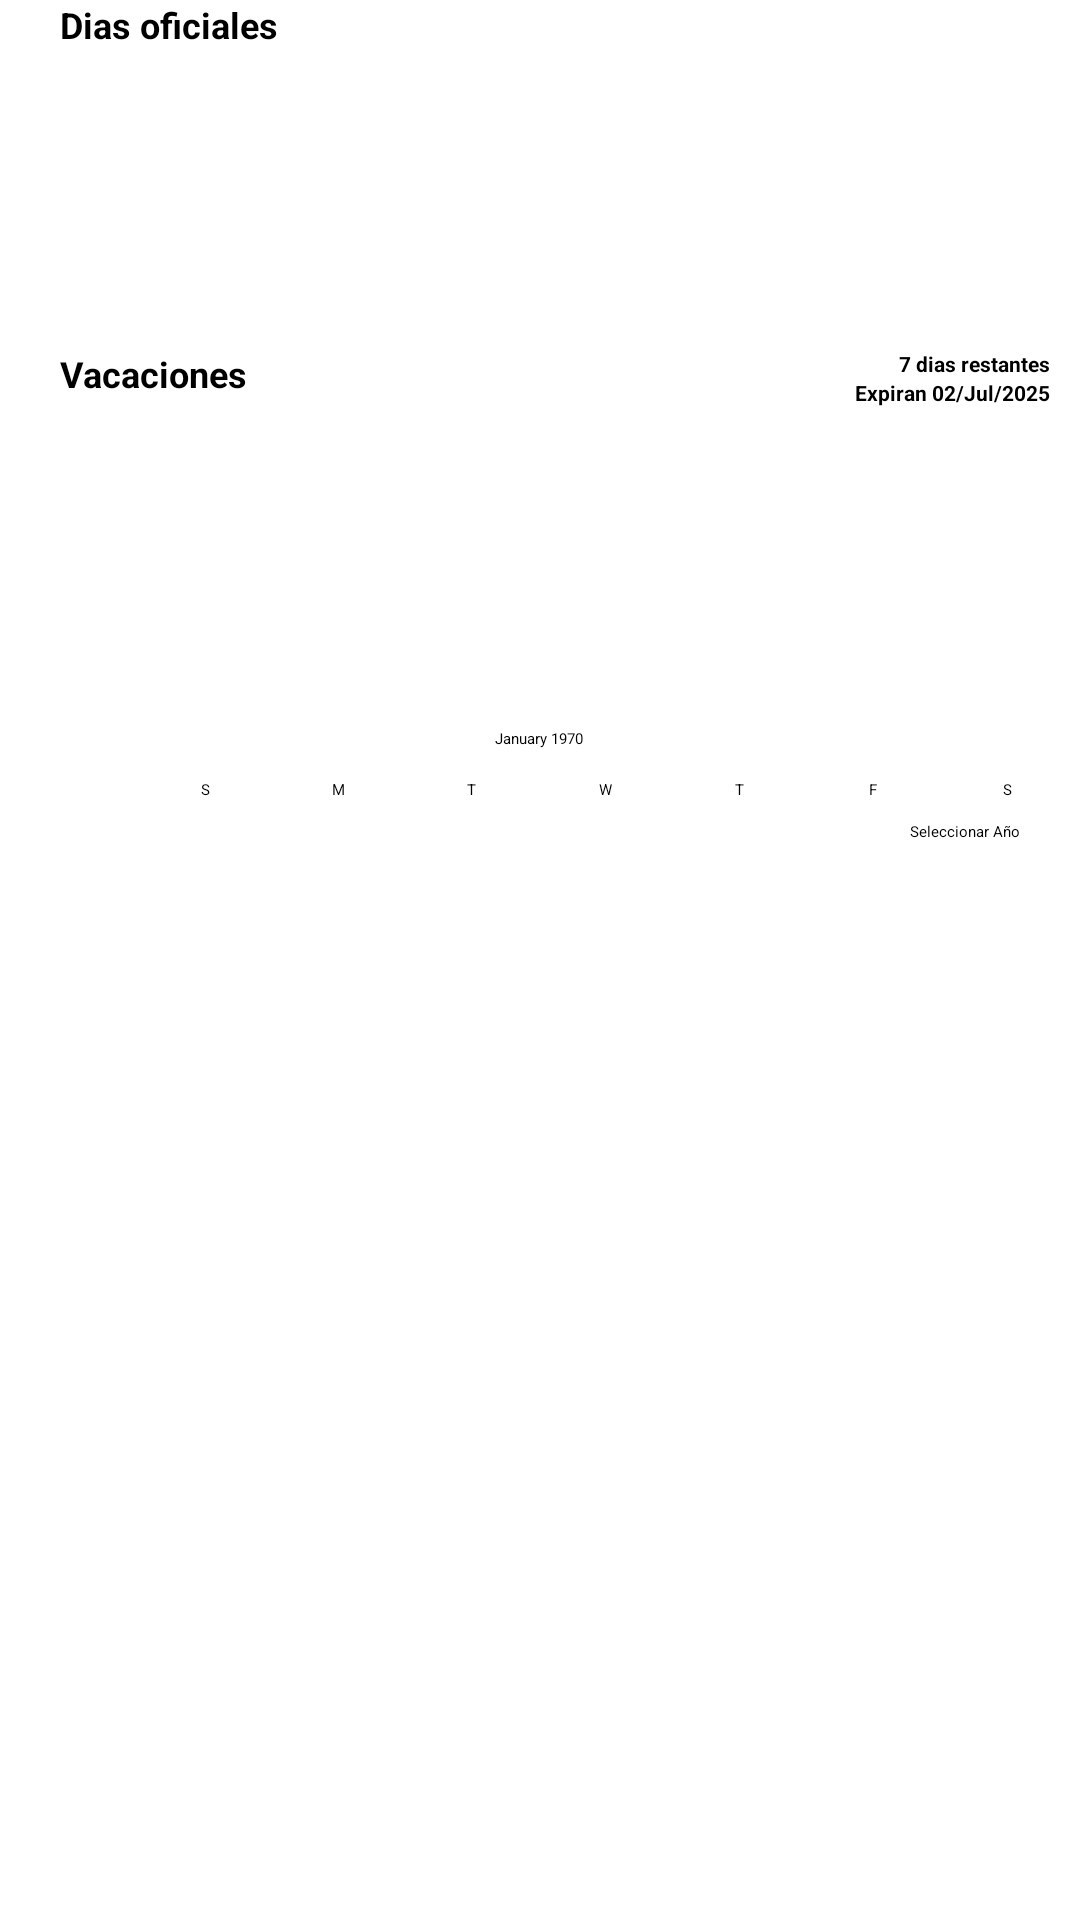

Write the Android layout XML for this screen, with the resource values it uses.
<!-- AndroidManifest.xml: application theme Theme.MyApplication -->
<!-- res/layout/fragment_calendar.xml -->
<?xml version="1.0" encoding="utf-8"?>
<ScrollView
    xmlns:android="http://schemas.android.com/apk/res/android"
    android:layout_width="match_parent"
    android:layout_height="match_parent"
    xmlns:app="http://schemas.android.com/apk/res-auto"
    xmlns:tools="http://schemas.android.com/tools"
    tools:context=".ui.calendario.FragmentCalendar"
    >
    <LinearLayout
        android:layout_width="match_parent"
        android:layout_height="wrap_content"
        android:background="#FFFFFF"
        android:orientation="vertical">

        <androidx.constraintlayout.widget.ConstraintLayout
            android:layout_width="match_parent"
            android:layout_height="match_parent">
    <TextView
        android:id="@+id/titleOfficialdates"
        android:layout_width="wrap_content"
        android:layout_height="wrap_content"
        android:layout_marginStart="20dp"
        android:text="Dias oficiales"
        android:textSize="12dp"
        android:textStyle="bold"
        app:layout_constraintStart_toStartOf="parent"
        app:layout_constraintTop_toTopOf="parent" />

    <androidx.recyclerview.widget.RecyclerView
        android:id="@+id/rvCalendar"
        android:layout_width="0dp"
        android:layout_height="100dp"
        android:layout_marginStart="20dp"
        android:layout_marginEnd="10dp"
        app:layout_constraintEnd_toEndOf="parent"
        app:layout_constraintStart_toStartOf="parent"
        app:layout_constraintTop_toBottomOf="@+id/titleOfficialdates" />

    <TextView
        android:id="@+id/titleVacations"
        android:layout_width="wrap_content"
        android:layout_height="wrap_content"
        android:layout_marginStart="20dp"
        android:text="Vacaciones"
        android:textSize="12dp"
        android:textStyle="bold"
        app:layout_constraintStart_toStartOf="parent"
        app:layout_constraintTop_toBottomOf="@+id/rvCalendar" />

    <androidx.recyclerview.widget.RecyclerView
        android:id="@+id/rvVacations"
        android:layout_width="0dp"
        android:layout_height="100dp"
        android:layout_marginStart="20dp"
        android:layout_marginEnd="10dp"
        app:layout_constraintEnd_toEndOf="parent"
        app:layout_constraintStart_toStartOf="parent"
        app:layout_constraintTop_toBottomOf="@+id/titleVacations" />

    <TextView
        android:id="@+id/SumaryVacations"
        android:layout_width="wrap_content"
        android:layout_height="wrap_content"
        android:text="7 dias restantes"
        android:textSize="7dp"
        android:textStyle="bold"
        app:layout_constraintEnd_toEndOf="@+id/rvVacations"
        app:layout_constraintTop_toTopOf="@+id/titleVacations" />

            <TextView
                android:id="@+id/SumaryVacationsExpiration"
                android:layout_width="wrap_content"
                android:layout_height="wrap_content"
                android:text="Expiran 02/Jul/2025"
                android:textSize="7dp"
                android:textStyle="bold"
                app:layout_constraintEnd_toEndOf="@+id/rvVacations"
                app:layout_constraintTop_toBottomOf="@+id/SumaryVacations" />

    <CalendarView
        android:id="@+id/calendarView"
        android:layout_width="match_parent"
        android:layout_height="wrap_content"
        app:layout_constraintEnd_toEndOf="parent"
        app:layout_constraintStart_toStartOf="parent"
        app:layout_constraintTop_toBottomOf="@+id/rvVacations" />

    <Button
        android:id="@+id/btnSelectYear"
        android:layout_width="wrap_content"
        android:layout_height="wrap_content"
        android:layout_marginEnd="20dp"
        android:text="Seleccionar Año"
        app:layout_constraintEnd_toEndOf="parent"
        app:layout_constraintTop_toBottomOf="@+id/calendarView" />

        </androidx.constraintlayout.widget.ConstraintLayout>
    </LinearLayout>
</ScrollView>
<!-- resources referenced by this layout -->
<resources>

</resources>
